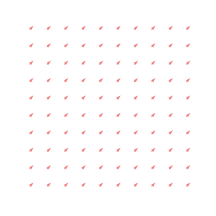

Recreate this plot in Python.
import matplotlib.pyplot as plt
import numpy as np


def mouse_move(event):
    x, y = event.xdata, event.ydata
    update_plot(x, y)


def update_plot(U, V):
    try:
        quiver.set_UVC(-X + U, -Y + V)
        plt.draw()
    except:
        pass


plt.style.use('_mpl-gallery-nogrid')
x = np.linspace(-4, 4, 10)
y = np.linspace(-4, 4, 10)
X, Y = np.meshgrid(x, y)

U = 1
V = 1

fig, ax = plt.subplots()
quiver = ax.quiver(X, Y, U, V, color="lightcoral", angles='xy',
                   scale_units='xy', scale=5, width=.005)
ax.set(xlim=(-5, 5), ylim=(-5, 5))
ax.format_coord = lambda x, y: ""

plt.connect('motion_notify_event', mouse_move)
plt.axis('off')
plt.show()
